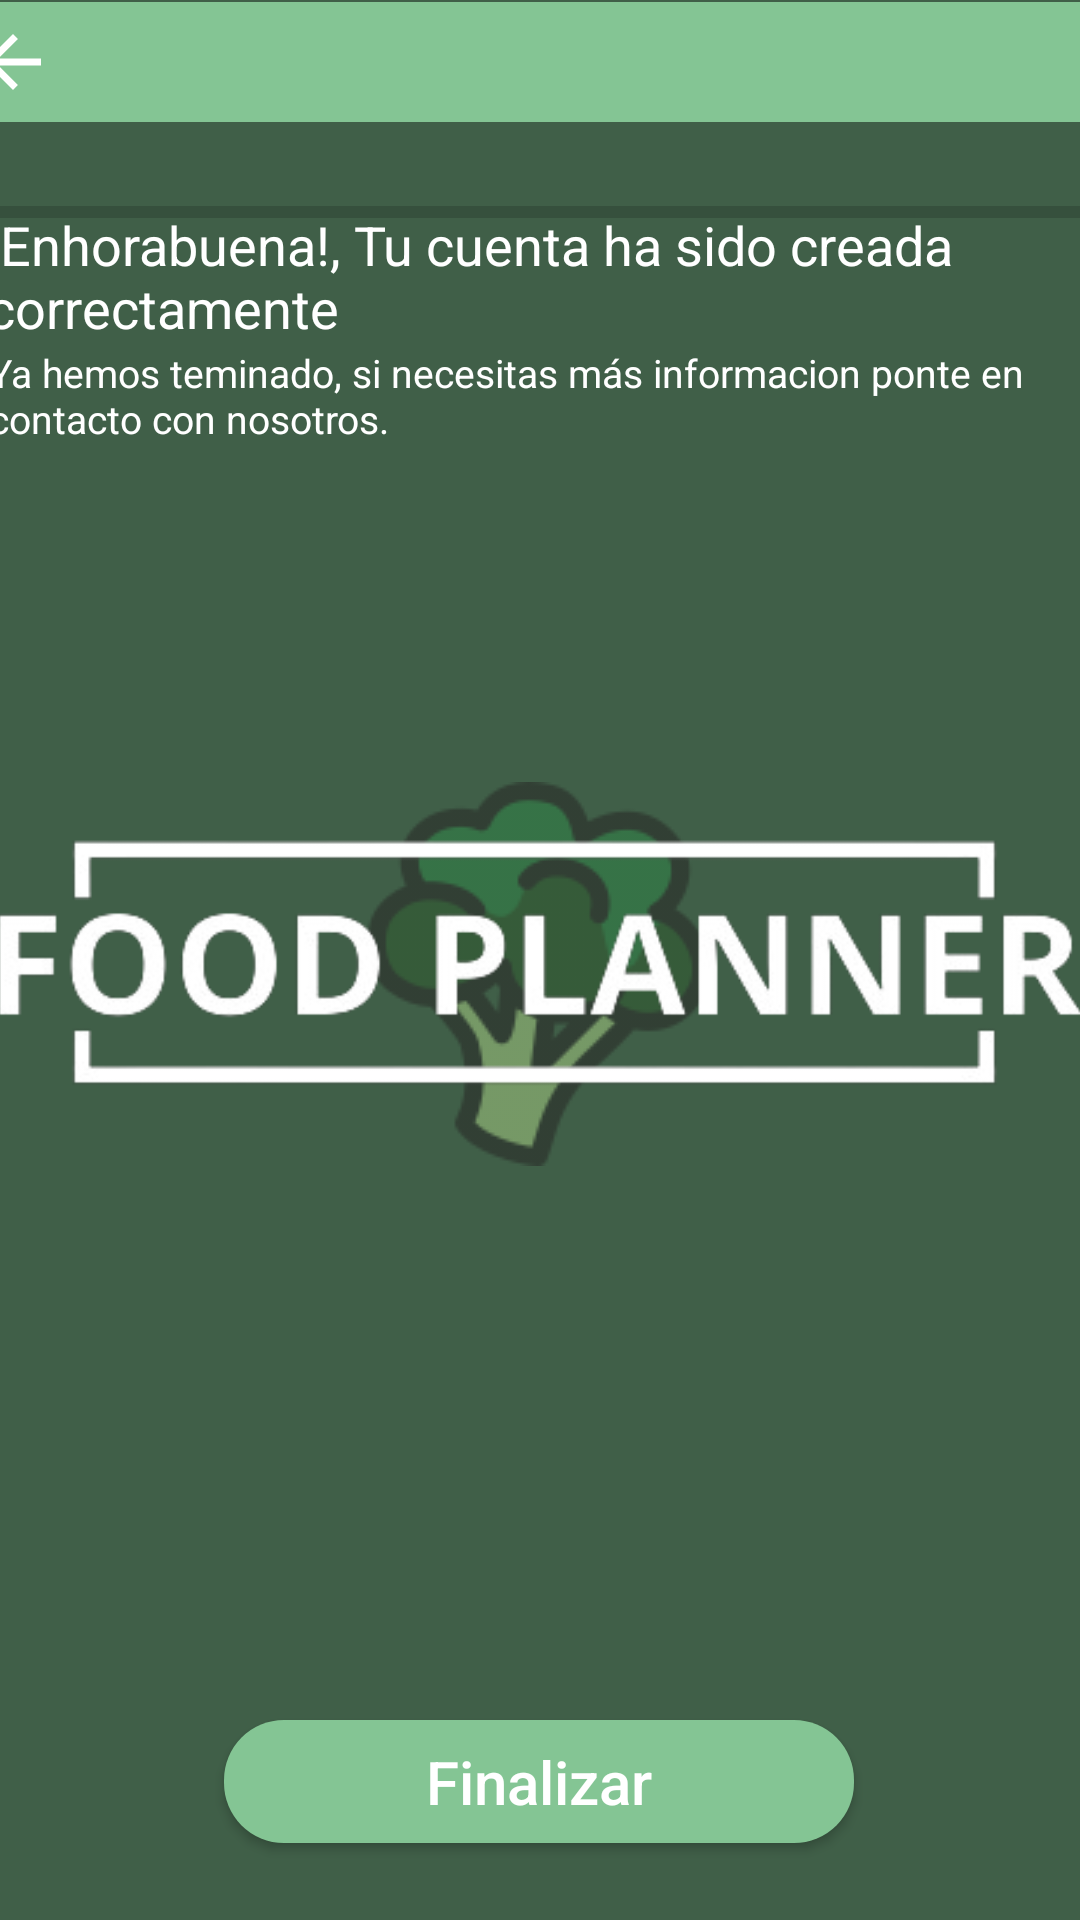

Layout XML and referenced resources for this Android screen:
<!-- AndroidManifest.xml: application theme Theme.Foodplanner -->
<!-- res/layout/bienvenida.xml -->
<?xml version="1.0" encoding="utf-8"?>
<androidx.constraintlayout.widget.ConstraintLayout xmlns:android="http://schemas.android.com/apk/res/android"
    xmlns:app="http://schemas.android.com/apk/res-auto"
    xmlns:tools="http://schemas.android.com/tools"
    android:id="@+id/finalizar"
    android:layout_width="match_parent"
    android:layout_height="match_parent"
    android:background="#405F48">

    <androidx.appcompat.widget.Toolbar
        android:id="@+id/toolbar2"
        android:layout_width="412dp"
        android:layout_height="40dp"
        android:background="?attr/colorPrimary"
        android:minHeight="?attr/actionBarSize"
        android:theme="?attr/actionBarTheme"
        app:layout_constraintBottom_toBottomOf="parent"
        app:layout_constraintEnd_toEndOf="parent"
        app:layout_constraintStart_toStartOf="parent"
        app:layout_constraintTop_toTopOf="parent"
        app:layout_constraintVertical_bias="0.001">

        <ImageButton
            android:id="@+id/btn_back"
            android:layout_width="wrap_content"
            android:layout_height="wrap_content"
            android:background="@android:color/transparent"
            android:src="@drawable/back" />
    </androidx.appcompat.widget.Toolbar>

    <ProgressBar
        android:id="@+id/progressBar"
        style="?android:attr/progressBarStyleHorizontal"
        android:layout_width="379dp"
        android:layout_height="19dp"
        android:layout_marginTop="20dp"
        app:layout_constraintBottom_toBottomOf="parent"
        app:layout_constraintEnd_toEndOf="parent"
        app:layout_constraintStart_toStartOf="parent"
        app:layout_constraintTop_toBottomOf="@+id/toolbar2"
        app:layout_constraintVertical_bias="0.001" />

    <TextView
        android:id="@+id/textView"
        android:layout_width="371dp"
        android:layout_height="53dp"
        android:text="¡Enhorabuena!, Tu cuenta ha sido creada correctamente"
        android:textColor="@color/white"
        android:textSize="18sp"
        app:layout_constraintBottom_toBottomOf="parent"
        app:layout_constraintEnd_toEndOf="parent"
        app:layout_constraintHorizontal_bias="0.425"
        app:layout_constraintStart_toStartOf="parent"
        app:layout_constraintTop_toTopOf="parent"
        app:layout_constraintVertical_bias="0.118" />

    <TextView
        android:id="@+id/textView2"
        android:layout_width="370dp"
        android:layout_height="36dp"
        android:text="Ya hemos teminado, si necesitas más informacion ponte en contacto con nosotros."
        android:textColor="@color/white"
        android:textSize="13sp"
        app:layout_constraintBottom_toBottomOf="parent"
        app:layout_constraintEnd_toEndOf="parent"
        app:layout_constraintHorizontal_bias="0.414"
        app:layout_constraintStart_toStartOf="parent"
        app:layout_constraintTop_toTopOf="parent"
        app:layout_constraintVertical_bias="0.191" />

    <Button
        android:id="@+id/siguiente"
        android:layout_width="210dp"
        android:layout_height="41dp"
        android:background="@drawable/botonesstilo"
        android:text="Finalizar"
        android:textColor="@color/white"
        android:textSize="20sp"
        app:layout_constraintBottom_toBottomOf="parent"
        app:layout_constraintEnd_toEndOf="parent"
        app:layout_constraintHorizontal_bias="0.497"
        app:layout_constraintStart_toStartOf="parent"
        app:layout_constraintTop_toTopOf="parent"
        app:layout_constraintVertical_bias="0.957" />

    <ImageView
        android:id="@+id/imageView4"
        android:layout_width="wrap_content"
        android:layout_height="wrap_content"
        app:layout_constraintBottom_toTopOf="@+id/siguiente"
        app:layout_constraintEnd_toEndOf="parent"
        app:layout_constraintHorizontal_bias="0.498"
        app:layout_constraintStart_toStartOf="parent"
        app:layout_constraintTop_toBottomOf="@+id/textView2"
        app:layout_constraintVertical_bias="0.372"
        app:srcCompat="@drawable/broccoli"
        android:alpha="0.5"/>

    <ImageView
        android:id="@+id/imageView5"
        android:layout_width="369dp"
        android:layout_height="99dp"
        app:layout_constraintBottom_toBottomOf="parent"
        app:layout_constraintEnd_toEndOf="parent"
        app:layout_constraintStart_toStartOf="parent"
        app:layout_constraintTop_toTopOf="parent"
        app:srcCompat="@drawable/food_plannerfin" />

</androidx.constraintlayout.widget.ConstraintLayout>
<!-- resources referenced by this layout -->
<resources>
  <color name="white">#FFFFFFFF</color>
  <!-- drawable back (drawable) -->
  <?xml version="1.0" encoding="utf-8"?>
      <vector xmlns:android="http://schemas.android.com/apk/res/android"
          android:width="28dp"
          android:height="28dp"
          android:viewportWidth="24.0"
          android:viewportHeight="24.0">
  
          <path
              android:fillColor="#FFFFFF"
              android:pathData="M20,11H7.83l5.59,-5.59L12,4l-8,8 8,8 1.41,-1.41L7.83,13H20v-2z"/>
  
      </vector>
  <!-- drawable botonesstilo (drawable) -->
  <?xml version="1.0" encoding="utf-8"?>
  <shape xmlns:android="http://schemas.android.com/apk/res/android">
      <solid android:color="#84C594"/>
      <corners android:radius="20dip" />
  </shape>
  <!-- drawable broccoli: png bitmap (drawable, 7734 bytes) -->
  <!-- drawable food_plannerfin: png bitmap (drawable, 19373 bytes) -->
  <style name="Theme.Foodplanner" parent="Base.Theme.Foodplanner" />
  <style name="Base.Theme.Foodplanner" parent="Theme.AppCompat.Light.NoActionBar">
  <item name="colorPrimary">@color/lightgreen</item>
  <item name="colorSecondary">@color/white</item>
          <item name="colorPrimaryVariant">@color/withegreen</item>
          <item name="textAllCaps">false</item>
  
  
         
          
          
      </style>
  <color name="lightgreen">#84C594</color>
  <color name="withegreen">#C6E0CC</color>
</resources>
